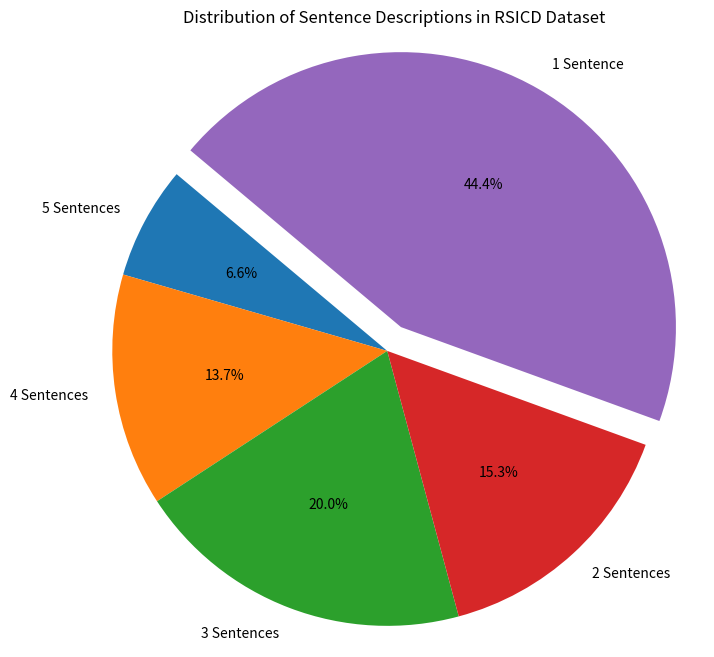

Write the Python code that produced this figure.
#!/usr/bin/env python3

import matplotlib.pyplot as plt

# Data from your description
labels = ['5 Sentences', '4 Sentences', '3 Sentences', '2 Sentences', '1 Sentence']
sizes = [724, 1495, 2182, 1667, 4853]

# Optional: explode the largest slice for emphasis
explode = [0, 0, 0, 0, 0.1]  # explode the '1 Sentence' slice

# Create pie chart
plt.figure(figsize=(8, 8))
plt.pie(sizes, labels=labels, autopct='%1.1f%%', startangle=140, explode=explode)
plt.title('Distribution of Sentence Descriptions in RSICD Dataset')
plt.axis('equal')  # Equal aspect ratio ensures that pie is drawn as a circle.

plt.show()
